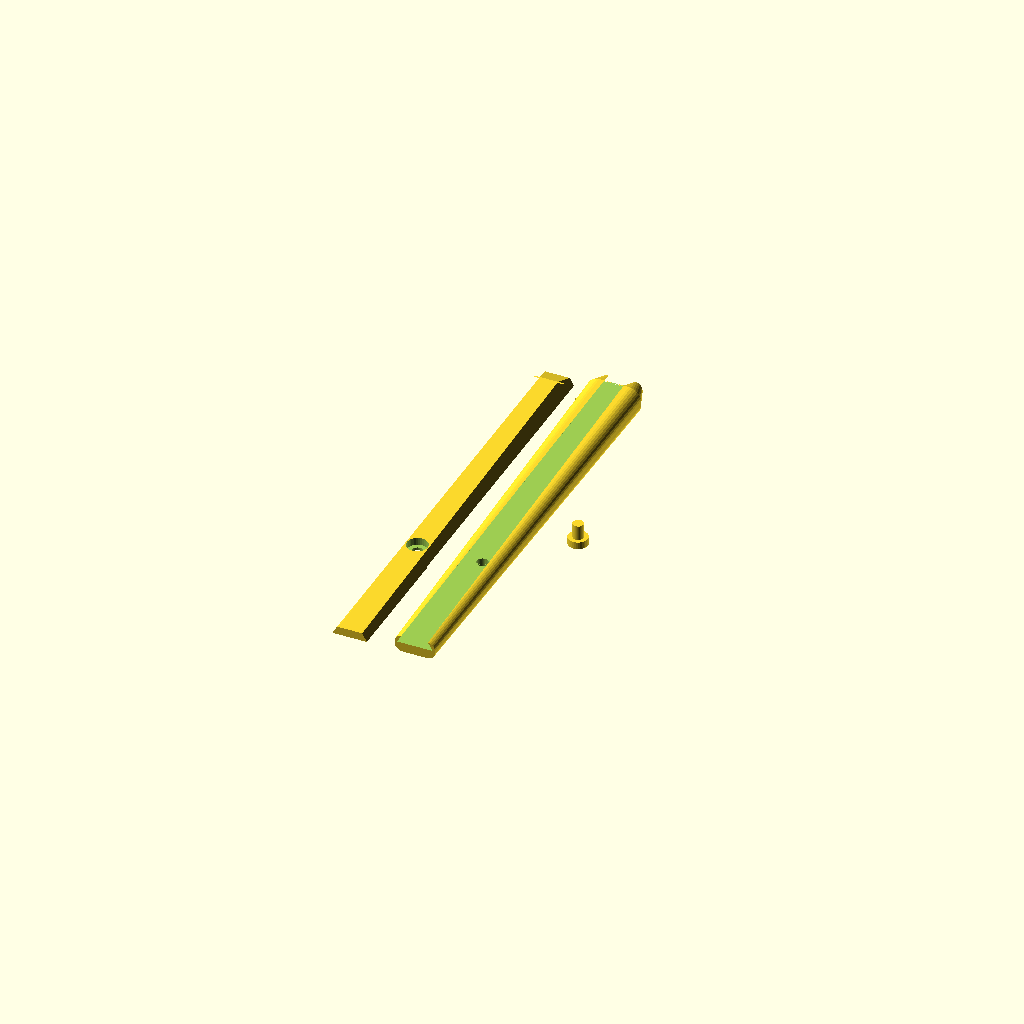
Cell 1: the model at its default parameters.
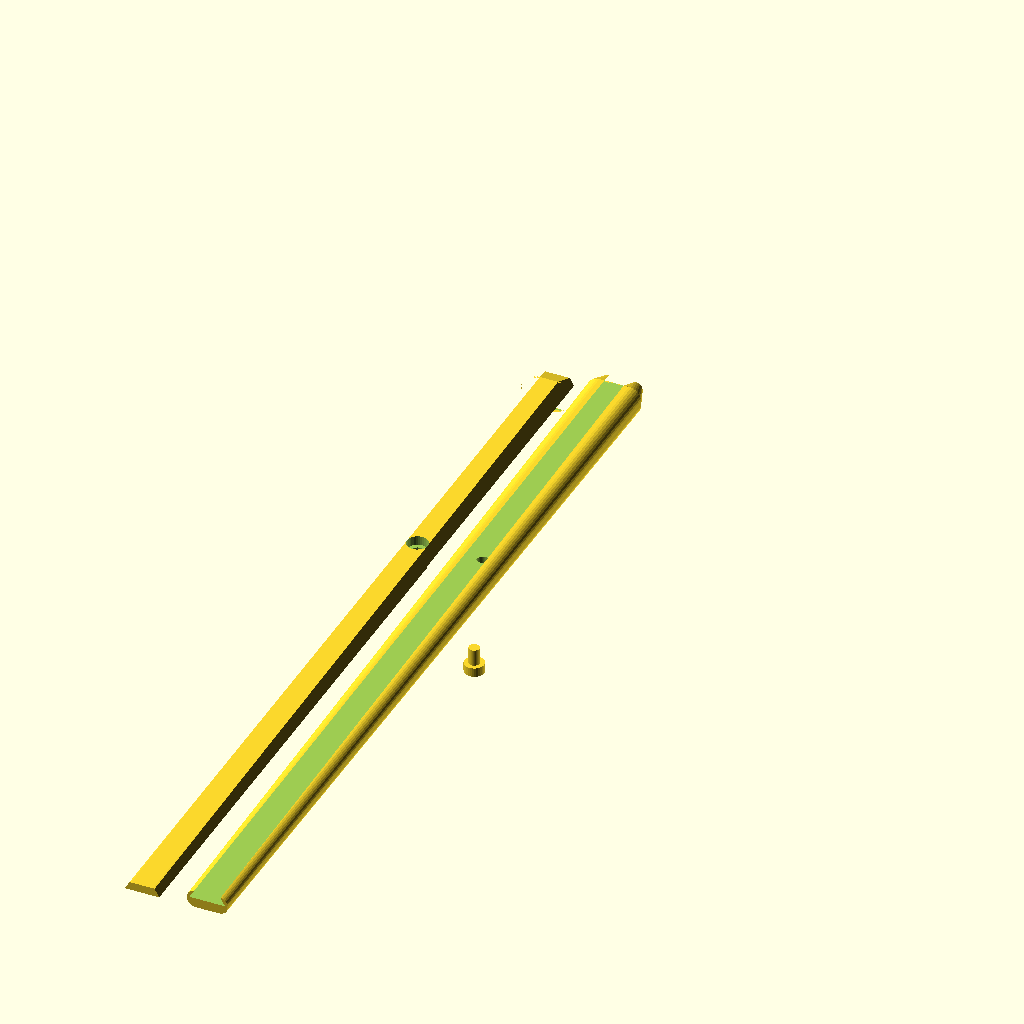
Cell 2: the same model with handle_length = 300.
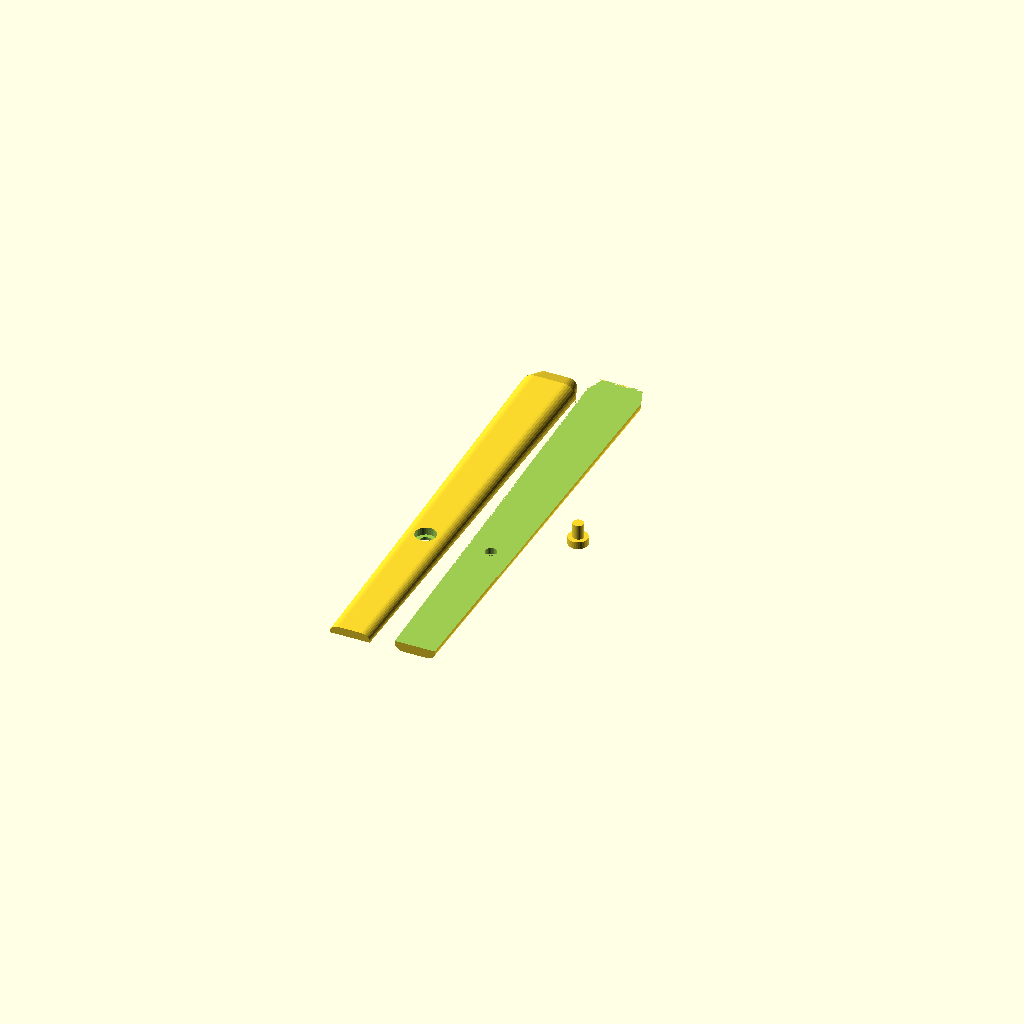
Cell 3 — blade_width set to 24, the other parameters unchanged.
One fixed orthographic camera (rotation 55°, 0°, 25°; colour scheme Cornfield) for every cell.
OpenSCAD source file inputs/thingiverse/files/thing-1797057/files/handle.scad:
/* [Basic parameters] */

// Blade piece length minus blade tip (the visible part)
blade_inner_length = 107;
handle_length = 150;

/* [Extended parameters] */

blade_width = 12;
blade_thickness = 0.5;
blade_hole_diameter = 4;
blade_teeth_thickness = 1;
blade_teeth_width = 2;

// Make at least 6 mm more than Blade Width
handle_width = 18;
handle_height = 10;
// Scale width down to the end of the handle
scale_width = 0.75;
// Scale height down to the end
scale_height = 0.6;
grip_offset = 6;
facet_radius = 4;
slot_angle = 30;

pin_cap_diameter = 7;

tolerance = 0.2;

/* [Hidden] */

// Calculate some values

pin_height = handle_height*((1 - scale_height)*(handle_length-blade_inner_length+blade_width/2)/(handle_length-grip_offset)+scale_height);

$fn = 32;

module handle_shape()
{
    translate([-handle_width/2+facet_radius,-handle_height/2+facet_radius,0]) {
        minkowski() {
            square([handle_width-facet_radius*2,handle_height-facet_radius*2]);
            circle(r=facet_radius);
        }
    }
}

module slot_shape(tol=tolerance)
{
    translate([-blade_width/2,0,0])
    polygon(points=[[tol,blade_thickness/2],
            [blade_width-tol,blade_thickness/2],
            [blade_width-tol-((handle_height-blade_thickness)/2)*tan(slot_angle), handle_height/2],
            [((handle_height-blade_thickness)/2)*tan(slot_angle)+tol,handle_height/2]]);
}

module body()
{
            translate([0,0,grip_offset]) {
                linear_extrude(height=handle_length-grip_offset, scale=[scale_width,scale_height])
                    handle_shape();
                rotate([180,0,0])
                    linear_extrude(height=grip_offset, scale=[scale_width,scale_height])
                        handle_shape();
            }
}

module pin(hole=false, tol=tolerance)
{
    translate([0,0,blade_inner_length-blade_width/2]) {
        rotate([-90,0,0]) {
            cap_height = pin_height/2-(blade_thickness/2+1);
            
            cylinder(h=(hole ? handle_height+2 : pin_height), r=blade_hole_diameter/2-tol, center=true);

            translate([0,0,blade_thickness/2+1])
            cylinder(h=(hole ? handle_height/2 : cap_height), r=pin_cap_diameter/2-tol);
        }
    }
}

module blade(tol=tolerance)
{
    translate([0,0,blade_inner_length/2-8.5])
        cube([blade_width+tol*2,blade_thickness,blade_inner_length+16], center=true);
    translate([(blade_width-blade_teeth_width)/2+tol,0,blade_inner_length/2-8.5])
        cube([blade_teeth_width+tol,blade_teeth_thickness,blade_inner_length+16], center=true);
}

module body_with_blade()
{
    difference() {
        body();

        blade(tol=tolerance);
        pin(hole=true, tol=0);
    }
}

module slot_cutout()
{
    translate([0,0,-1])
        linear_extrude(height=handle_length+2)
            slot_shape(0);
}

module slide_cutout()
{
    difference() {
        translate([0,0,handle_length/2+0.5])
            cube([handle_width,handle_height,handle_length+2], center=true);

        translate([0,0,-1])
            linear_extrude(height=handle_length+2)
                slot_shape(tolerance);
    }
}

module body_with_slot()
{
    difference() {
        body_with_blade();
        slot_cutout();
    }
}

module slide()
{
    difference() {
        body_with_blade();
        slide_cutout();
    }
}

module show()
{
    body_with_slot();
    slide();
    #blade(tol=0);
    pin(hole=false, tol=tolerance);
}

module print()
{
    translate([handle_width/2+2,-grip_offset,0])
        rotate([atan((1-scale_height)*handle_height/2/(handle_length-grip_offset)),0,0])
            translate([0,grip_offset,0])
                rotate([90,0,0])
                    translate([0, handle_height/2, 0])
                        body_with_slot();

    translate([-handle_width/2-2,0,0])
        rotate([90,0,0])
            translate([0, -blade_thickness/2, 0])
                slide();
    
    translate([handle_width*3/2+4,-handle_length/2,pin_height/2])
        rotate([-90,0,0])
            translate([0,0,-(blade_inner_length-blade_width/2)])
                pin(hole=false, tol=tolerance);
}

//show();
print();
Customizer parameters (derived from the source; name, type, default, range or options):
blade_inner_length: number, default 107
handle_length: number, default 150
blade_width: number, default 12
blade_thickness: number, default 0.5
blade_hole_diameter: number, default 4
blade_teeth_thickness: number, default 1
blade_teeth_width: number, default 2
handle_width: number, default 18
handle_height: number, default 10
scale_width: number, default 0.75
scale_height: number, default 0.6
grip_offset: number, default 6
facet_radius: number, default 4
slot_angle: number, default 30
pin_cap_diameter: number, default 7
tolerance: number, default 0.2
